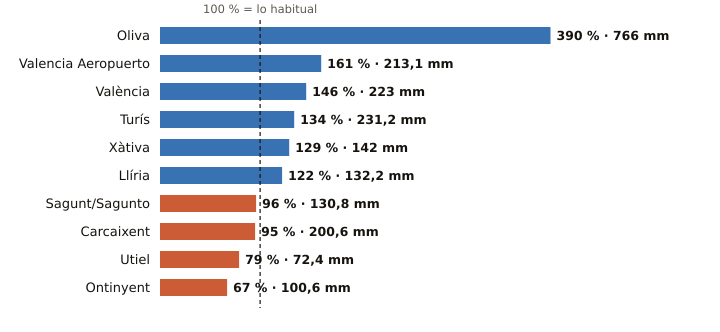

The data file committed next to this chart (first rows):
estacion, provincia, indicativo, mm_otono, referencia_mm, pct, periodo_referencia, hasta, hora
Oliva, Valencia, 8058X, 766.0, 196.6, 390, 1991-2020, 2026-11-08, 3
Valencia Aeropuerto, Valencia, 8414A, 213.1, 132.4, 161, 1991-2020, 2026-11-08, 3
València, Valencia, 8416, 223.0, 153.0, 146, 1991-2020, 2026-11-08, 3
Turís, Valencia, 8337X, 231.2, 172.5, 134, 2008-2025, 2026-11-07, 
Xàtiva, Valencia, 8293X, 142.0, 110.2, 129, 1991-2020, 2026-11-08, 3
Llíria, Valencia, 8409X, 132.2, 108.3, 122, 2008-2025, 2026-11-08, 3
Sagunt/Sagunto, Valencia, 8446Y, 130.8, 135.7, 96, 2006-2025, 2026-11-08, 1
Carcaixent, Valencia, 8300X, 200.6, 212.0, 95, 2008-2025, 2026-11-08, 2
Utiel, Valencia, 8309X, 72.4, 91.4, 79, 1991-2020, 2026-11-08, 3
Ontinyent, Valencia, 8283X, 100.6, 149.7, 67, 2008-2025, 2026-11-07, 
